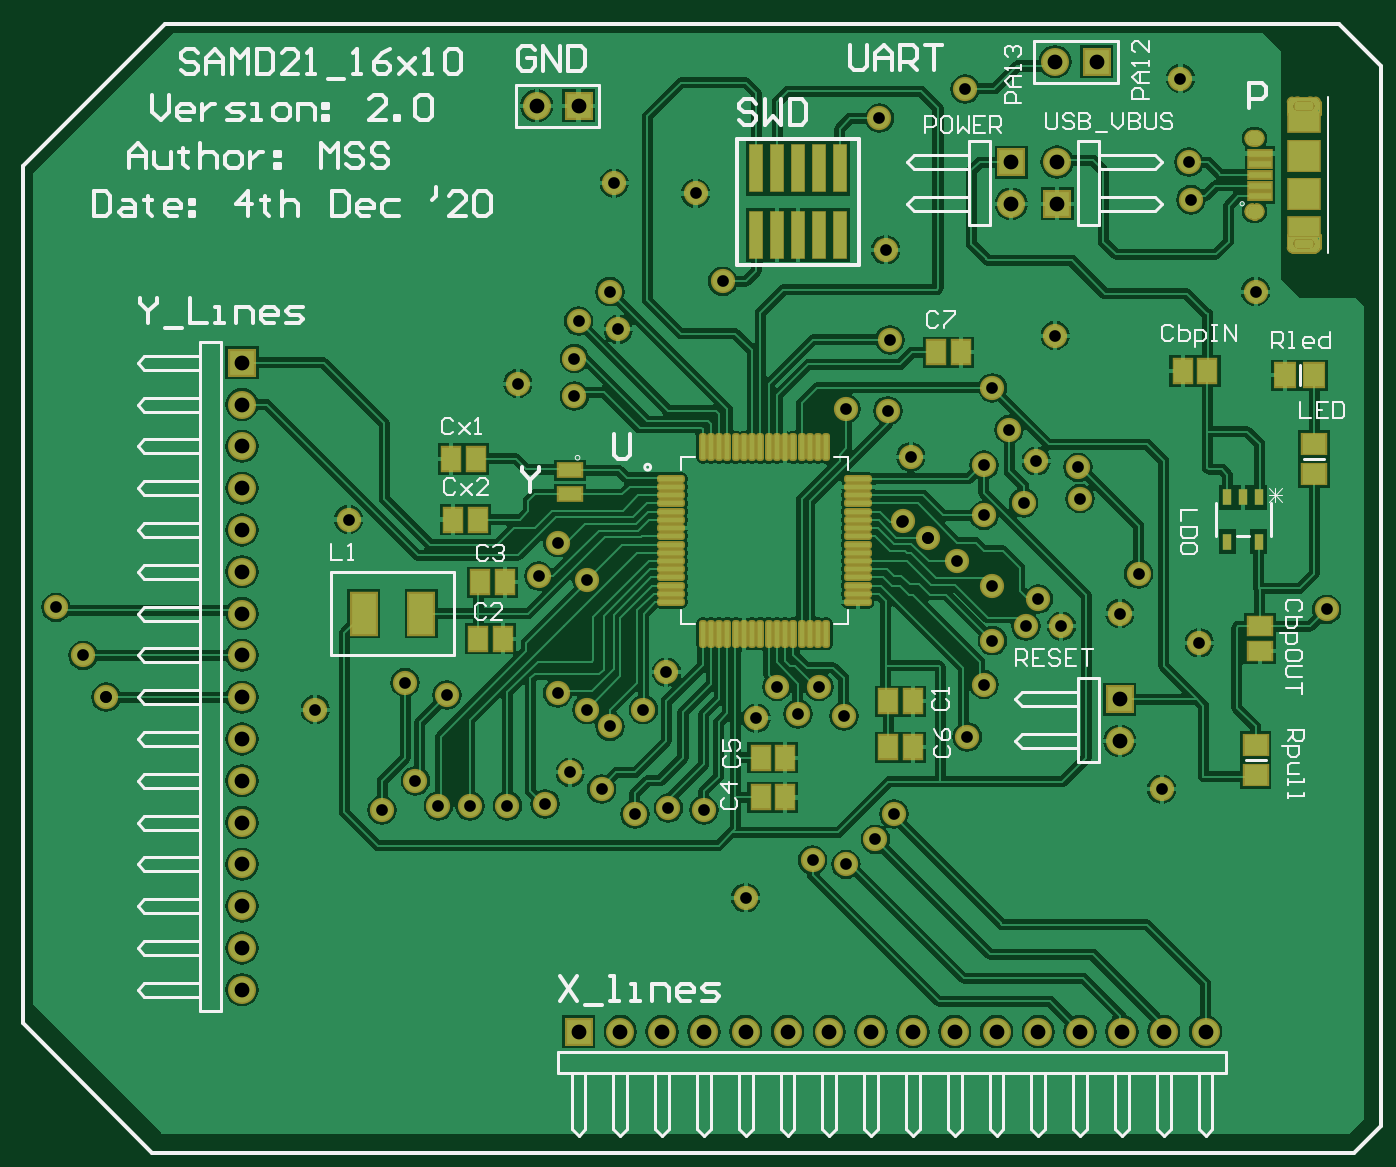
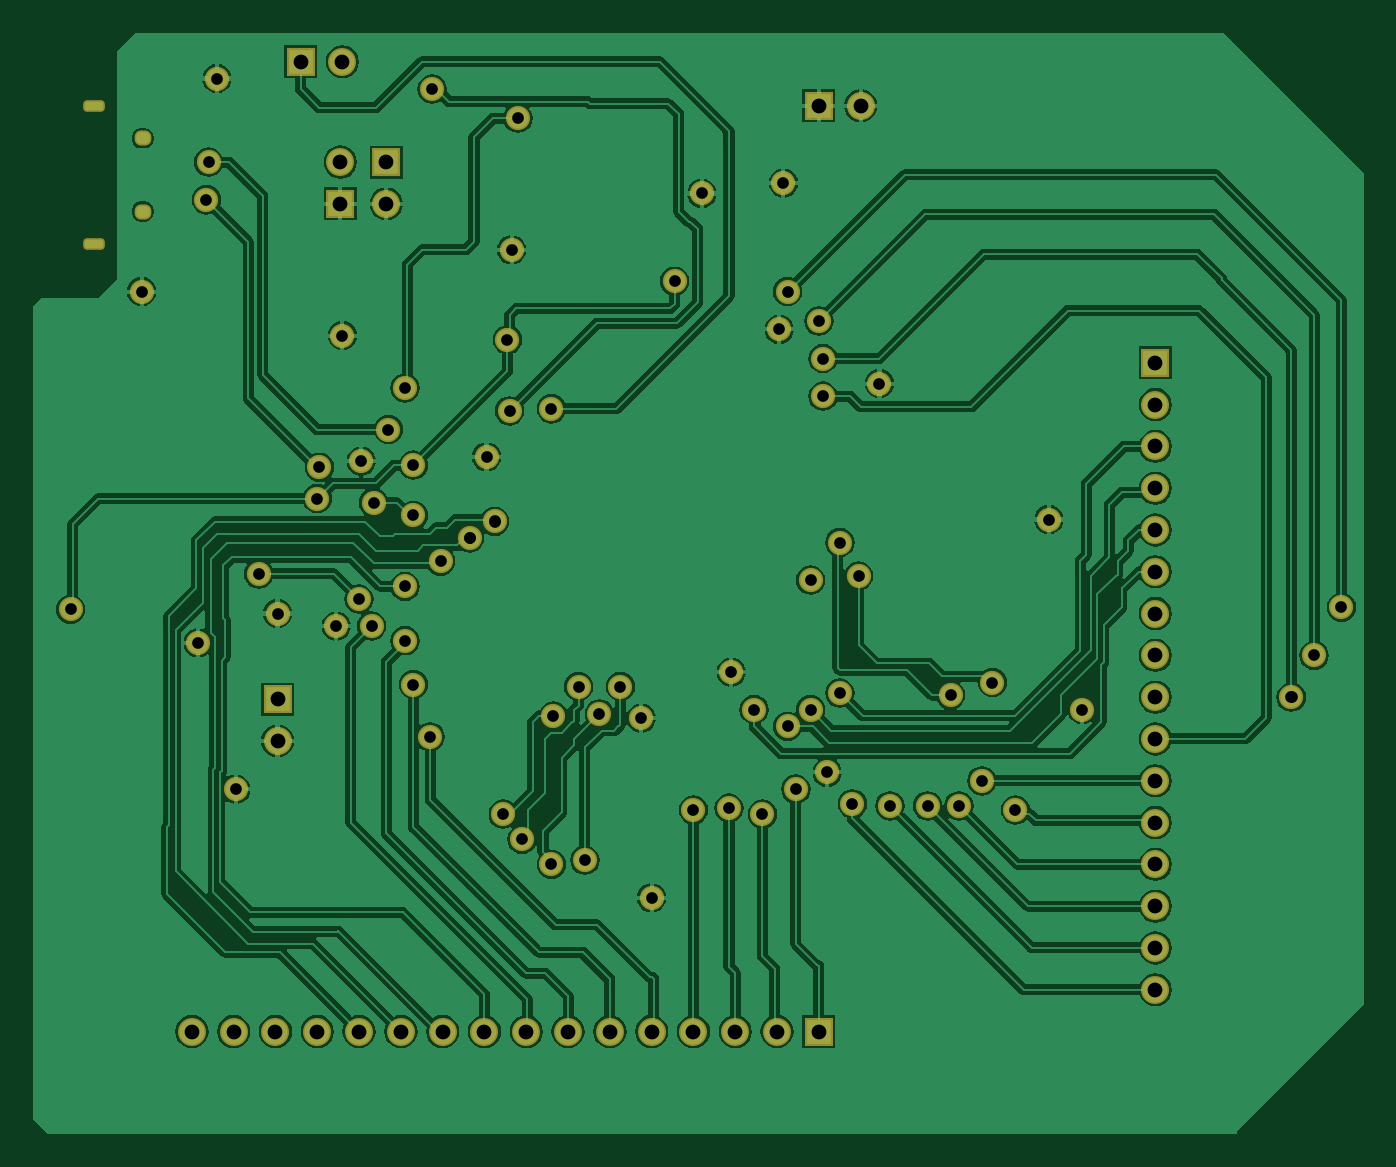
Circuit board: 11 layer files. Board 80.9 x 66.9 mm.
- drill: SAMD21_16X10_V2_Layout-RoundHoles.TXT (1866 bytes)
- bottom_copper: SAMD21_16X10_V2_Layout.GBL (85568 bytes)
- bottom_silk: SAMD21_16X10_V2_Layout.GBO (270 bytes)
- paste: SAMD21_16X10_V2_Layout.GBP (268 bytes)
- bottom_mask: SAMD21_16X10_V2_Layout.GBS (4149 bytes)
- top_copper: SAMD21_16X10_V2_Layout.GTL (137728 bytes)
- top_silk: SAMD21_16X10_V2_Layout.GTO (23897 bytes)
- paste: SAMD21_16X10_V2_Layout.GTP (5386 bytes)
- top_mask: SAMD21_16X10_V2_Layout.GTS (9228 bytes)
- drill: cam1.drl (1372 bytes)
- drill: cam2.drl (95 bytes)

=== drill: SAMD21_16X10_V2_Layout-RoundHoles.TXT ===
M48
;Layer_Color=9474304
;FILE_FORMAT=4:4
METRIC,LZ
;TYPE=PLATED
T1F00S00C0.7112
T2F00S00C0.9000
;TYPE=NON_PLATED
%
T01
X00928343Y00994437
X009144Y0101981
X0089789Y0104902
X0105537Y0098679
X0110998Y010033
X0113538Y0099568
X0111633Y0094361
X011303Y0092837
X0114935
X0117221
X0109601Y0092583
X0107569Y0110236
X0117856Y0118491
X0121285Y0117729
X0120269Y0108839
X0119126Y0106807
X0122047Y0106553
Y0098679
X0123444Y0097663
X0125476Y0098679
X0126873Y0100965
X0133604Y0100076
X0136144
X0134874Y0098425
X0132334Y0098171
X0137668Y0098298
X0145161Y0097028
X0146177Y0100203
X0146685Y010287
X0148717Y0103759
X0150876
X0149479Y010541
X0146685Y0106172
X0144526Y0107696
X01427628Y01091078
X01412379Y01101229
X0141732Y0114046
X0140335Y011684
X0137795Y0116967
X0146685Y0118237
X0147701Y0115697
X0149352Y0113792
X0151892Y0113411
X0152019Y0111506
X014859Y0111252
X0146177Y011049
Y0113538
X0155575Y0106934
X0154432Y0104521
X0156972Y0093853
X0140716Y0092329
X0139573Y0090805
X0137795Y0089281
X0135763Y0089535
X0131699Y0087249
X0129159Y0092583
X0127Y009271
X0124968Y0092329
X0122936Y0093853
X0121031Y0094869
X0119507Y0092964
X0120269Y0099695
X0159258Y0102743
X0167005Y0104775
X0162687Y0124079
X015875Y0129667
X0158623Y0131953
X0158115Y0137033
X0145034Y0136398
X0139827Y013462
X0140208Y0126619
X0140462Y0121158
X0150495Y0121412
X0130302Y0124714
X0128651Y0130048
X0123698Y0130683
X0123444Y0124079
X0123952Y0121793
X0121539Y0122301
X0121285Y0120015
T02
X0159639Y0079121
X0157099
X0154559
X0152019
X0149479
X0146939
X0144399
X0141859
X0139319
X0136779
X0134239
X0131699
X0129159
X0126619
X0124079
X0121539
X0101092Y0081661
Y0084201
Y0086741
Y0089281
Y0091821
Y0094361
Y0096901
Y0099441
Y0101981
Y0104521
Y0107061
Y0109601
Y0112141
Y0114681
Y0117221
X0154432Y0099314
Y0096774
X0150622Y0129413
Y0131953
X0147828
Y0129413
X0150495Y0138049
X0153035
X0121539Y0135382
X0118999
X0101092Y0119761
M30

=== bottom_copper: SAMD21_16X10_V2_Layout.GBL (85568 bytes, source omitted) ===
=== bottom_silk: SAMD21_16X10_V2_Layout.GBO ===
G04*
G04 #@! TF.GenerationSoftware,Altium Limited,Altium Designer,20.1.14 (287)*
G04*
G04 Layer_Color=32896*
%FSLAX44Y44*%
%MOMM*%
G71*
G04*
G04 #@! TF.SameCoordinates,01BF520F-FA88-4C74-87B3-3C0DA752D8B3*
G04*
G04*
G04 #@! TF.FilePolarity,Positive*
G04*
G01*
G75*
M02*

=== paste: SAMD21_16X10_V2_Layout.GBP ===
G04*
G04 #@! TF.GenerationSoftware,Altium Limited,Altium Designer,20.1.14 (287)*
G04*
G04 Layer_Color=128*
%FSLAX44Y44*%
%MOMM*%
G71*
G04*
G04 #@! TF.SameCoordinates,01BF520F-FA88-4C74-87B3-3C0DA752D8B3*
G04*
G04*
G04 #@! TF.FilePolarity,Positive*
G04*
G01*
G75*
M02*

=== bottom_mask: SAMD21_16X10_V2_Layout.GBS ===
G04*
G04 #@! TF.GenerationSoftware,Altium Limited,Altium Designer,20.1.14 (287)*
G04*
G04 Layer_Color=16711935*
%FSLAX44Y44*%
%MOMM*%
G71*
G04*
G04 #@! TF.SameCoordinates,01BF520F-FA88-4C74-87B3-3C0DA752D8B3*
G04*
G04*
G04 #@! TF.FilePolarity,Negative*
G04*
G01*
G75*
%ADD45R,1.7032X1.7032*%
%ADD46C,1.7032*%
%ADD47R,1.7032X1.7032*%
G04:AMPARAMS|DCode=48|XSize=0.7032mm|YSize=1.3032mm|CornerRadius=0.2266mm|HoleSize=0mm|Usage=FLASHONLY|Rotation=90.000|XOffset=0mm|YOffset=0mm|HoleType=Round|Shape=RoundedRectangle|*
%AMROUNDEDRECTD48*
21,1,0.7032,0.8500,0,0,90.0*
21,1,0.2500,1.3032,0,0,90.0*
1,1,0.4532,0.4250,0.1250*
1,1,0.4532,0.4250,-0.1250*
1,1,0.4532,-0.4250,-0.1250*
1,1,0.4532,-0.4250,0.1250*
%
%ADD48ROUNDEDRECTD48*%
G04:AMPARAMS|DCode=49|XSize=0.9032mm|YSize=1.0032mm|CornerRadius=0.3641mm|HoleSize=0mm|Usage=FLASHONLY|Rotation=90.000|XOffset=0mm|YOffset=0mm|HoleType=Round|Shape=RoundedRectangle|*
%AMROUNDEDRECTD49*
21,1,0.9032,0.2750,0,0,90.0*
21,1,0.1750,1.0032,0,0,90.0*
1,1,0.7282,0.1375,0.0875*
1,1,0.7282,0.1375,-0.0875*
1,1,0.7282,-0.1375,-0.0875*
1,1,0.7282,-0.1375,0.0875*
%
%ADD49ROUNDEDRECTD49*%
%ADD50C,1.4732*%
D45*
X1010920Y1197610D02*
D03*
X1506220Y1294130D02*
D03*
X1544320Y993140D02*
D03*
X1478280Y1319530D02*
D03*
D46*
X1010920Y1172210D02*
D03*
Y1146810D02*
D03*
Y1121410D02*
D03*
Y1096010D02*
D03*
Y1070610D02*
D03*
Y1045210D02*
D03*
Y1019810D02*
D03*
Y994410D02*
D03*
Y969010D02*
D03*
Y943610D02*
D03*
Y918210D02*
D03*
Y892810D02*
D03*
Y867410D02*
D03*
Y842010D02*
D03*
Y816610D02*
D03*
X1189990Y1353820D02*
D03*
X1504950Y1380490D02*
D03*
X1240790Y791210D02*
D03*
X1266190D02*
D03*
X1291590D02*
D03*
X1316990D02*
D03*
X1342390D02*
D03*
X1367790D02*
D03*
X1393190D02*
D03*
X1418590D02*
D03*
X1443990D02*
D03*
X1469390D02*
D03*
X1494790D02*
D03*
X1520190D02*
D03*
X1545590D02*
D03*
X1570990D02*
D03*
X1596390D02*
D03*
X1506220Y1319530D02*
D03*
X1544320Y967740D02*
D03*
X1478280Y1294130D02*
D03*
D47*
X1215390Y1353820D02*
D03*
X1530350Y1380490D02*
D03*
X1215390Y791210D02*
D03*
D48*
X1656160Y1353510D02*
D03*
Y1270010D02*
D03*
D49*
X1626160Y1334010D02*
D03*
Y1289510D02*
D03*
D50*
X1055370Y986790D02*
D03*
X1116330Y943610D02*
D03*
X1096010Y925830D02*
D03*
X1130300Y928370D02*
D03*
X1109980Y1003300D02*
D03*
X1135380Y995680D02*
D03*
X1149350Y928370D02*
D03*
X1172210D02*
D03*
X1195070Y929640D02*
D03*
X928343Y994437D02*
D03*
X914400Y1019810D02*
D03*
X897890Y1049020D02*
D03*
X1202690Y1088390D02*
D03*
X1191260Y1068070D02*
D03*
X1220470Y1065530D02*
D03*
X1202690Y996950D02*
D03*
X1220470Y986790D02*
D03*
X1234440Y976630D02*
D03*
X1316990Y872490D02*
D03*
X1268730Y1009650D02*
D03*
X1075690Y1102360D02*
D03*
X1323340Y981710D02*
D03*
X1493520Y1137920D02*
D03*
X1450340Y1363980D02*
D03*
X1403350Y1168400D02*
D03*
X1377950Y1169670D02*
D03*
X1234440Y1240790D02*
D03*
X1215390Y1223010D02*
D03*
X1212850Y1200150D02*
D03*
Y1177290D02*
D03*
X1178560Y1184910D02*
D03*
X1518920Y1134110D02*
D03*
X1555750Y1069340D02*
D03*
X1485900Y1112520D02*
D03*
X1461770Y1135380D02*
D03*
X1544320Y1045210D02*
D03*
X1466850Y1061720D02*
D03*
X1520190Y1115060D02*
D03*
X1461770Y1104900D02*
D03*
X1445260Y1076960D02*
D03*
X1427628Y1091078D02*
D03*
X1412379Y1101229D02*
D03*
X1494790Y1054100D02*
D03*
X1357630Y895350D02*
D03*
X1377950Y892810D02*
D03*
X1395730Y908050D02*
D03*
X1407160Y923290D02*
D03*
X1336040Y1000760D02*
D03*
X1376680Y982980D02*
D03*
X1361440Y1000760D02*
D03*
X1348740Y984250D02*
D03*
X1508760Y1037590D02*
D03*
X1592580Y1027430D02*
D03*
X1581150Y1370330D02*
D03*
X1402080Y1266190D02*
D03*
X1286510Y1300480D02*
D03*
X1210310Y948690D02*
D03*
X1626870Y1240790D02*
D03*
X1569720Y938530D02*
D03*
X1417320Y1140460D02*
D03*
X1504950Y1214120D02*
D03*
X1236980Y1306830D02*
D03*
X1239520Y1217930D02*
D03*
X1451610Y970280D02*
D03*
X1461770Y1002030D02*
D03*
X1466850Y1028700D02*
D03*
X1487170Y1037590D02*
D03*
X1291590Y925830D02*
D03*
X1270000Y927100D02*
D03*
X1249680Y923290D02*
D03*
X1229360Y938530D02*
D03*
X1254760Y986790D02*
D03*
X1303020Y1247140D02*
D03*
X1398270Y1346200D02*
D03*
X1477010Y1156970D02*
D03*
X1670050Y1047750D02*
D03*
X1587500Y1296670D02*
D03*
X1586230Y1319530D02*
D03*
X1404620Y1211580D02*
D03*
X1466850Y1182370D02*
D03*
M02*

=== top_copper: SAMD21_16X10_V2_Layout.GTL (137728 bytes, source omitted) ===
=== top_silk: SAMD21_16X10_V2_Layout.GTO (23897 bytes, source omitted) ===
=== paste: SAMD21_16X10_V2_Layout.GTP ===
G04*
G04 #@! TF.GenerationSoftware,Altium Limited,Altium Designer,20.1.14 (287)*
G04*
G04 Layer_Color=8421504*
%FSLAX44Y44*%
%MOMM*%
G71*
G04*
G04 #@! TF.SameCoordinates,01BF520F-FA88-4C74-87B3-3C0DA752D8B3*
G04*
G04*
G04 #@! TF.FilePolarity,Positive*
G04*
G01*
G75*
%ADD11C,0.2000*%
%ADD18C,0.3000*%
%ADD19C,0.1000*%
%ADD20R,1.1000X1.4000*%
%ADD21R,1.5000X2.5000*%
%ADD22R,1.9000X1.1750*%
%ADD23R,1.9000X1.8000*%
%ADD24R,1.3500X0.4000*%
G04:AMPARAMS|DCode=25|XSize=1.49mm|YSize=0.28mm|CornerRadius=0.07mm|HoleSize=0mm|Usage=FLASHONLY|Rotation=270.000|XOffset=0mm|YOffset=0mm|HoleType=Round|Shape=RoundedRectangle|*
%AMROUNDEDRECTD25*
21,1,1.4900,0.1400,0,0,270.0*
21,1,1.3500,0.2800,0,0,270.0*
1,1,0.1400,-0.0700,-0.6750*
1,1,0.1400,-0.0700,0.6750*
1,1,0.1400,0.0700,0.6750*
1,1,0.1400,0.0700,-0.6750*
%
%ADD25ROUNDEDRECTD25*%
G04:AMPARAMS|DCode=26|XSize=1.49mm|YSize=0.28mm|CornerRadius=0.07mm|HoleSize=0mm|Usage=FLASHONLY|Rotation=180.000|XOffset=0mm|YOffset=0mm|HoleType=Round|Shape=RoundedRectangle|*
%AMROUNDEDRECTD26*
21,1,1.4900,0.1400,0,0,180.0*
21,1,1.3500,0.2800,0,0,180.0*
1,1,0.1400,-0.6750,0.0700*
1,1,0.1400,0.6750,0.0700*
1,1,0.1400,0.6750,-0.0700*
1,1,0.1400,-0.6750,-0.0700*
%
%ADD26ROUNDEDRECTD26*%
%ADD27R,1.4000X0.7500*%
%ADD28R,0.7366X2.7940*%
%ADD29R,1.4000X1.2000*%
%ADD30R,1.2000X1.4000*%
%ADD31R,0.5080X1.0033*%
%ADD32R,1.4000X1.1000*%
D11*
X1664660Y1356010D02*
G03*
X1663160Y1357510I-1500J0D01*
G01*
X1649160D02*
G03*
X1647660Y1356010I0J-1500D01*
G01*
X1652660Y1357510D02*
G03*
X1648660Y1353510I0J-4000D01*
G01*
X1663660D02*
G03*
X1659660Y1357510I-4000J0D01*
G01*
X1663160Y1266010D02*
G03*
X1664660Y1267510I0J1500D01*
G01*
X1647660D02*
G03*
X1649160Y1266010I1500J0D01*
G01*
X1648660Y1270010D02*
G03*
X1652660Y1266010I4000J0D01*
G01*
X1659660D02*
G03*
X1663660Y1270010I0J4000D01*
G01*
X1647660Y1348510D02*
X1664660D01*
Y1356010D01*
X1649160Y1357510D02*
X1663160D01*
X1647660Y1348510D02*
Y1356010D01*
X1652660Y1357510D02*
X1659660D01*
X1647660Y1275010D02*
X1664660D01*
Y1267510D02*
Y1275010D01*
X1649160Y1266010D02*
X1663160D01*
X1647660Y1267510D02*
Y1275010D01*
X1652660Y1266010D02*
X1659660D01*
D18*
Y1349010D02*
G03*
X1664160Y1353510I0J4500D01*
G01*
X1648160D02*
G03*
X1652660Y1349010I4500J0D01*
G01*
X1664160Y1270010D02*
G03*
X1659660Y1274510I-4500J0D01*
G01*
X1652660D02*
G03*
X1648160Y1270010I0J-4500D01*
G01*
X1652660Y1349010D02*
X1659660D01*
X1652660Y1274510D02*
X1659660D01*
D19*
X1621410Y1334010D02*
G03*
X1625160Y1330260I3750J0D01*
G01*
X1627160D02*
G03*
X1630910Y1334010I0J3750D01*
G01*
D02*
G03*
X1627160Y1337760I-3750J0D01*
G01*
X1625160D02*
G03*
X1621410Y1334010I0J-3750D01*
G01*
Y1289510D02*
G03*
X1625160Y1285760I3750J0D01*
G01*
X1627160D02*
G03*
X1630910Y1289510I0J3750D01*
G01*
D02*
G03*
X1627160Y1293260I-3750J0D01*
G01*
X1625160D02*
G03*
X1621410Y1289510I0J-3750D01*
G01*
X1625160Y1330260D02*
X1627160D01*
X1625160Y1337760D02*
X1627160D01*
X1625160Y1285760D02*
X1627160D01*
X1625160Y1293260D02*
X1627160D01*
D20*
X1170820Y1064260D02*
D03*
X1155820D02*
D03*
X1169550Y1029970D02*
D03*
X1154550D02*
D03*
X1154310Y1102360D02*
D03*
X1139310D02*
D03*
X1153040Y1139190D02*
D03*
X1138040D02*
D03*
X1597540Y1192530D02*
D03*
X1582540D02*
D03*
X1432680Y1203960D02*
D03*
X1447680D02*
D03*
X1403470Y963930D02*
D03*
X1418470D02*
D03*
X1326000Y957580D02*
D03*
X1341000D02*
D03*
X1326000Y933450D02*
D03*
X1341000D02*
D03*
X1403590Y991870D02*
D03*
X1418590D02*
D03*
D21*
X1084860Y1045210D02*
D03*
X1119860D02*
D03*
D22*
X1656160Y1343627D02*
D03*
Y1279893D02*
D03*
D23*
Y1300260D02*
D03*
Y1323260D02*
D03*
D24*
X1629410Y1298760D02*
D03*
Y1305260D02*
D03*
Y1324760D02*
D03*
Y1318260D02*
D03*
Y1311760D02*
D03*
D25*
X1290920Y1146360D02*
D03*
X1295920D02*
D03*
X1300920D02*
D03*
X1305920D02*
D03*
X1310920D02*
D03*
X1315920D02*
D03*
X1320920D02*
D03*
X1325920D02*
D03*
X1330920D02*
D03*
X1335920D02*
D03*
X1340920D02*
D03*
X1345920D02*
D03*
X1350920D02*
D03*
X1355920D02*
D03*
X1360920D02*
D03*
X1365920D02*
D03*
Y1032960D02*
D03*
X1360920D02*
D03*
X1355920D02*
D03*
X1350920D02*
D03*
X1345920D02*
D03*
X1340920D02*
D03*
X1335920D02*
D03*
X1330920D02*
D03*
X1325920D02*
D03*
X1320920D02*
D03*
X1315920D02*
D03*
X1310920D02*
D03*
X1305920D02*
D03*
X1300920D02*
D03*
X1295920D02*
D03*
X1290920D02*
D03*
D26*
X1385120Y1127160D02*
D03*
Y1122160D02*
D03*
Y1117160D02*
D03*
Y1112160D02*
D03*
Y1107160D02*
D03*
Y1102160D02*
D03*
Y1097160D02*
D03*
Y1092160D02*
D03*
Y1087160D02*
D03*
Y1082160D02*
D03*
Y1077160D02*
D03*
Y1072160D02*
D03*
Y1067160D02*
D03*
Y1062160D02*
D03*
Y1057160D02*
D03*
Y1052160D02*
D03*
X1271720D02*
D03*
Y1057160D02*
D03*
Y1062160D02*
D03*
Y1067160D02*
D03*
Y1072160D02*
D03*
Y1077160D02*
D03*
Y1082160D02*
D03*
Y1087160D02*
D03*
Y1092160D02*
D03*
Y1097160D02*
D03*
Y1102160D02*
D03*
Y1107160D02*
D03*
Y1112160D02*
D03*
Y1117160D02*
D03*
Y1122160D02*
D03*
Y1127160D02*
D03*
D27*
X1210310Y1117600D02*
D03*
Y1132200D02*
D03*
D28*
X1323340Y1275080D02*
D03*
Y1315720D02*
D03*
X1336040Y1275080D02*
D03*
Y1315720D02*
D03*
X1348740Y1275080D02*
D03*
Y1315720D02*
D03*
X1361440Y1275080D02*
D03*
Y1315720D02*
D03*
X1374140Y1275080D02*
D03*
Y1315720D02*
D03*
D29*
X1626870Y947310D02*
D03*
Y965310D02*
D03*
X1662430Y1148300D02*
D03*
Y1130300D02*
D03*
D30*
X1644540Y1189990D02*
D03*
X1662540D02*
D03*
D31*
X1628750Y1115885D02*
D03*
X1619250D02*
D03*
X1609750D02*
D03*
Y1088835D02*
D03*
X1628750D02*
D03*
D32*
X1629410Y1037470D02*
D03*
Y1022470D02*
D03*
M02*

=== top_mask: SAMD21_16X10_V2_Layout.GTS (9228 bytes, source omitted) ===
=== drill: cam1.drl ===
G92
M48
INCH,LZ
FMAT,2
T01C0.0280
T02C0.0354
T03C0.0177
T04C0.0256
DETECT,ON
%
G90
T01
X0618Y03695
X04995Y03975
X0526Y0394
X0536
X0531Y03875
X0521Y03865
X0542Y0387
X05715Y0382
X05755Y03945
X0554Y03635
X05495Y03575
X05425Y03515
X05345Y03525
X05185Y03435
X05085Y03645
X05Y0365
X04155Y03885
X0437Y0395
X0447Y0392
X04395Y03715
X0445Y03655
X04525
X04615
X04315Y03645
X04805Y03885
X0486Y03845
X0494Y03885
X0492Y03635
X0484Y03695
X04765Y03735
X04705Y0366
X04735Y03925
X03654Y03915
X036Y04015
X03535Y0413
X04235Y0434
X0464Y04665
X04775Y04635
X04735Y04285
X0469Y04205
X04805Y04195
X0486Y04885
X0488Y04795
X04785Y04815
X04775Y04725
X05775Y0405
X05855Y04085
X0594
X05885Y0415
X05775Y0418
X0569Y0424
X0562Y04295
X0556Y04335
X0558Y0449
X05525Y046
X05425Y04605
X05775Y04655
X05815Y04555
X0588Y0448
X0598Y04465
X05985Y0439
X0585Y0438
X05755Y0435
Y0447
X0552Y04985
X0553Y0477
X05925Y0478
X0513Y0491
X06125Y0421
X0608Y04115
X0627Y04045
X06575Y04125
X06405Y04885
X0625Y05105
X06245Y05195
X06225Y05395
X0571Y0537
X05505Y053
X05065Y0512
X0487Y05145
T02
X06285Y03115
X06185
X06085
X05985
X0608Y0391
Y0381
X05885Y03115
X05785
X05685
X05585
X05485
X05385
X05285
X05185
X05085
X04985
X04885
X04785
X0398Y03215
Y03315
Y03415
Y03515
Y03615
Y03715
Y03815
Y03915
Y04015
Y04115
Y04215
Y04315
Y04415
Y04515
Y04615
Y04715
X06025Y05435
X0593Y05095
Y05195
X0582
Y05095
X05925Y05435
X04785Y0533
X04685
M30

=== drill: cam2.drl ===
G92
M48
INCH,LZ
FMAT,2
T01C0.0280
T02C0.0354
T03C0.0177
T04C0.0256
DETECT,ON
%
G90
T03
T04
M30

